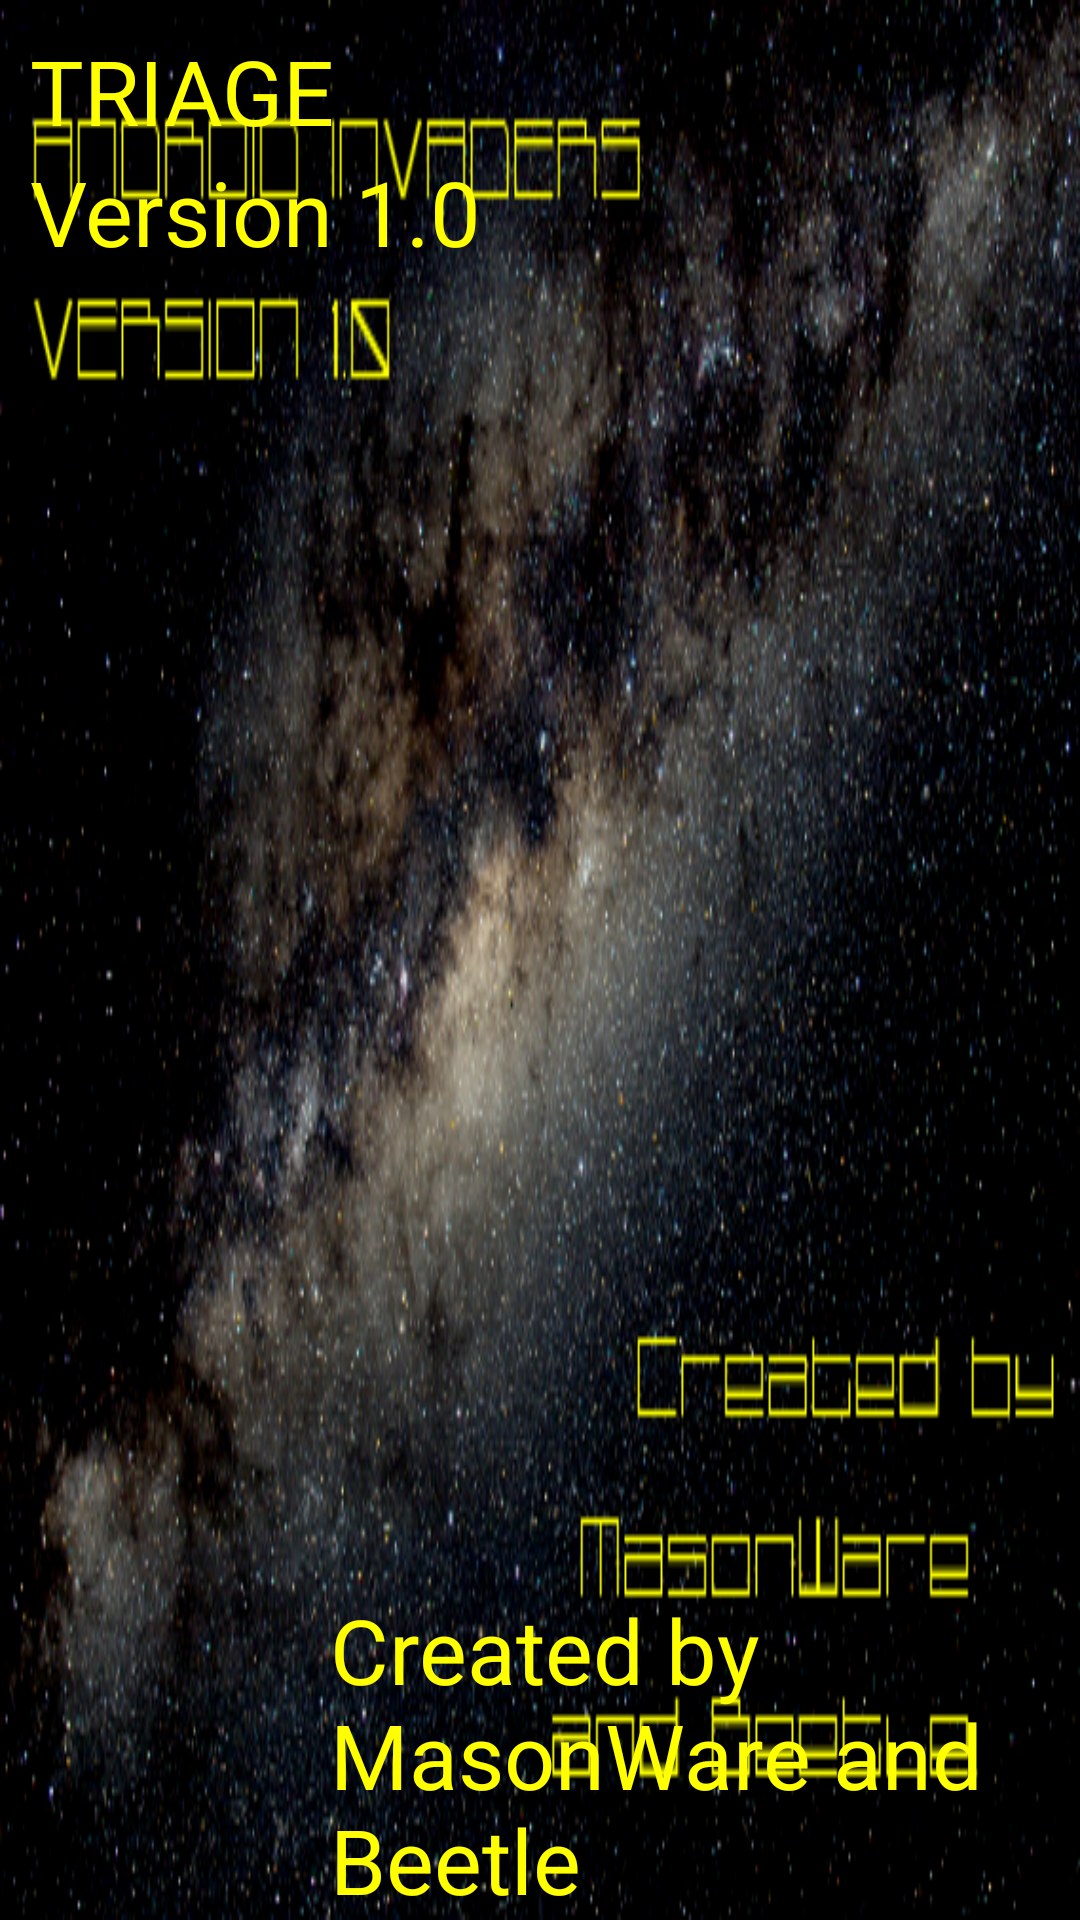

The Android layout XML behind this screen, and the referenced resources:
<!-- AndroidManifest.xml: application theme android:Theme.NoTitleBar -->
<!-- res/layout/credits.xml -->
<?xml version="1.0" encoding="utf-8"?>
<RelativeLayout xmlns:android="http://schemas.android.com/apk/res/android"
	android:id="@+id/full_screen"
    android:orientation="vertical"
    android:layout_width="fill_parent"
    android:layout_height="fill_parent"
	android:background="@drawable/about"
    >
    <LinearLayout
    	android:orientation="vertical"
    	android:layout_width="wrap_content"
    	android:layout_height="wrap_content"
    	android:layout_marginLeft="10dp"
    	android:layout_marginTop="10dp">
    	<TextView
    		android:id="@+id/title"
    		android:background="#00000000"
			android:layout_width="wrap_content"
			android:layout_height="wrap_content"
			android:text="TRIAGE"
			android:textColor="#FFFF00"
			android:textSize="30sp">
		</TextView>
		<TextView
   		 	android:id="@+id/version_num"
   	 		android:background="#00000000"
			android:layout_width="wrap_content"
			android:layout_height="wrap_content"
			android:text="Version 1.0"
			android:textColor="#FFFF00"
			android:textSize="30sp">
		</TextView>
	</LinearLayout>
	<LinearLayout
    	android:layout_width="250dp"
    	android:layout_height="wrap_content"
    	android:layout_alignParentBottom="true"
    	android:layout_alignParentRight="true">
		<TextView
    		android:id="@+id/created_by"
    		android:background="#00000000"
			android:layout_width="wrap_content"
			android:layout_height="wrap_content"
			android:text="Created by MasonWare and Beetle"
			android:textColor="#FFFF00"
			android:textSize="30sp"
			android:layout_weight="1">
		</TextView>
	</LinearLayout>
</RelativeLayout>
<!-- resources referenced by this layout -->
<resources>
  <!-- drawable about: png bitmap (drawable, 327826 bytes) -->
</resources>
